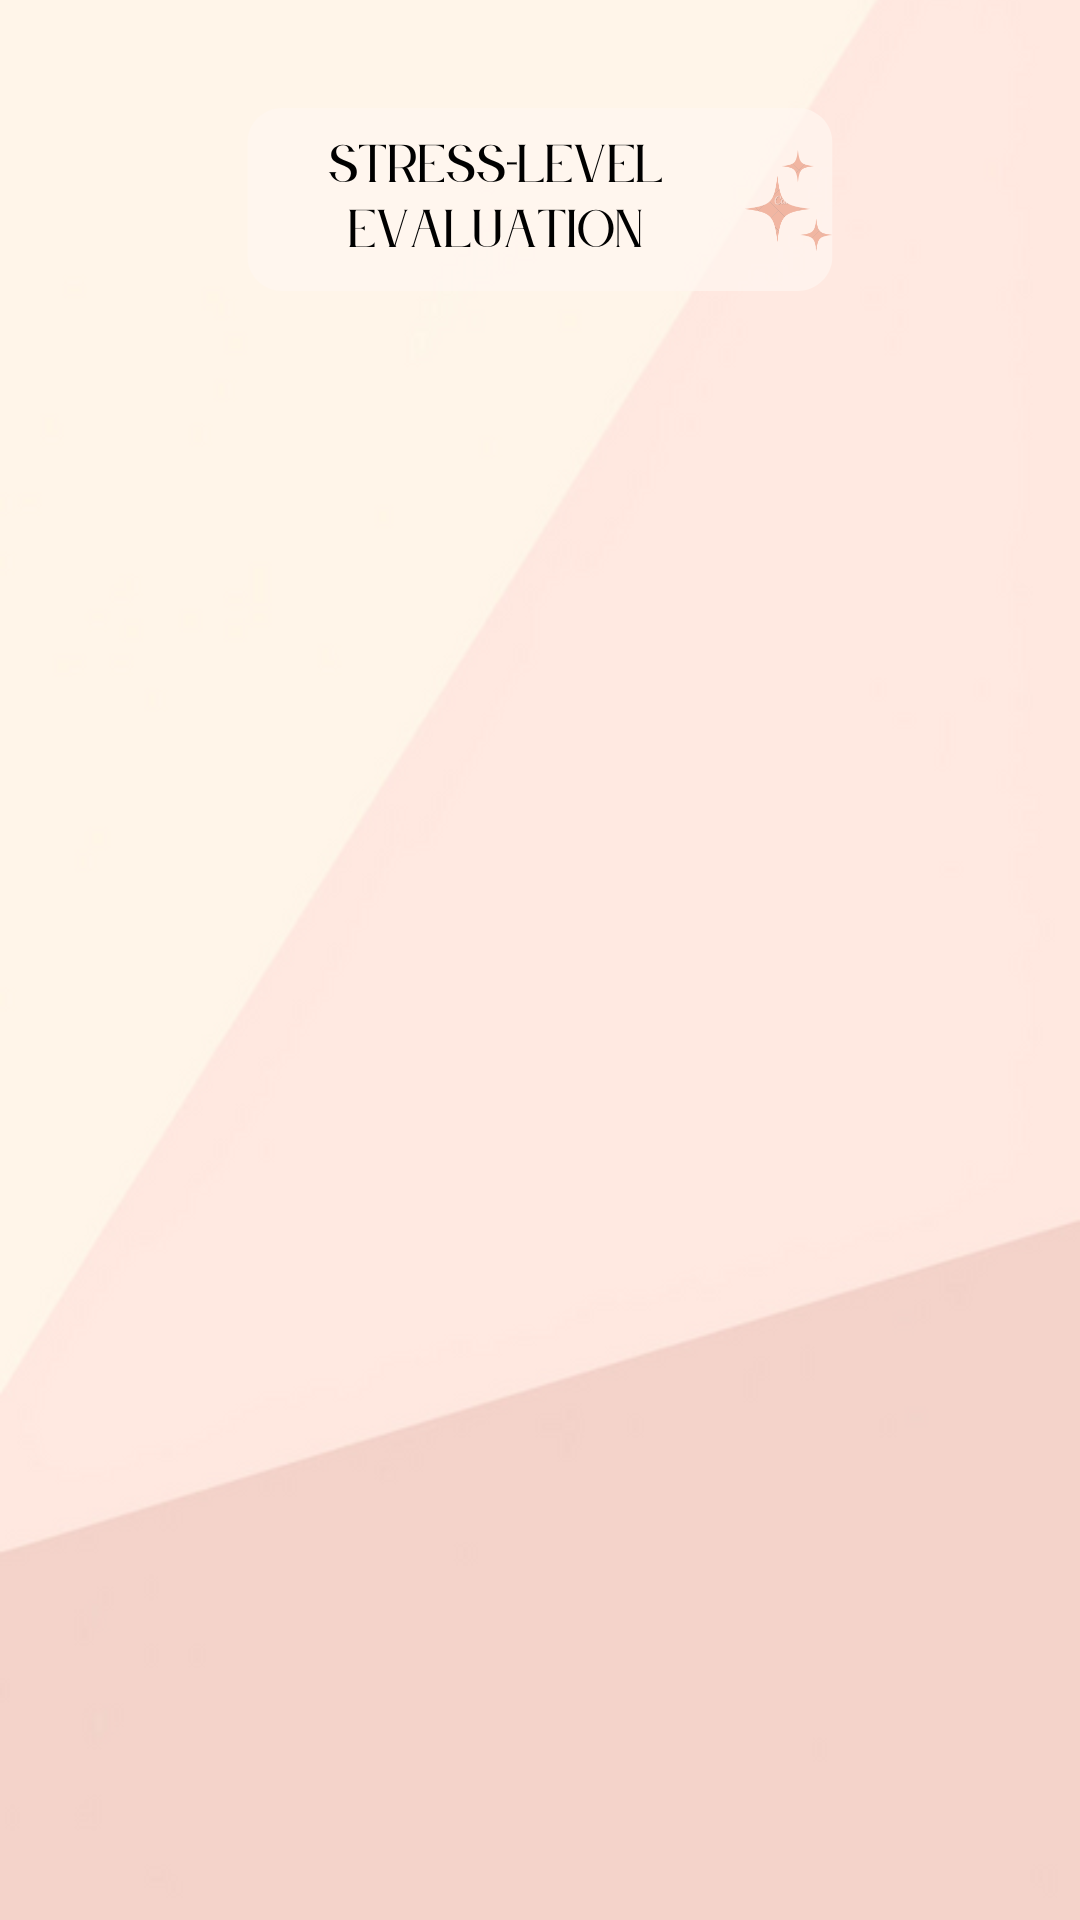

Reconstruct the res/layout file that produces this screen, plus the resources it refers to.
<!-- AndroidManifest.xml: application theme Theme.Destresser -->
<!-- res/layout/activity_evaluation.xml -->
<?xml version="1.0" encoding="utf-8"?>
<androidx.constraintlayout.widget.ConstraintLayout xmlns:android="http://schemas.android.com/apk/res/android"
    xmlns:app="http://schemas.android.com/apk/res-auto"
    xmlns:tools="http://schemas.android.com/tools"
    android:layout_width="match_parent"
    android:layout_height="match_parent"
    android:background="@drawable/evaluation_page"
    tools:context=".EvaluationActivity">

</androidx.constraintlayout.widget.ConstraintLayout>
<!-- resources referenced by this layout -->
<resources>
  <!-- drawable evaluation_page: png bitmap (drawable, 124092 bytes) -->
  <style name="Theme.Destresser" parent="Theme.MaterialComponents.DayNight.DarkActionBar">
          
          <item name="colorPrimary">
              @color/purple_500
          </item>
          <item name="colorPrimaryVariant">
              @color/purple_700
          </item>
          <item name="colorOnPrimary">@color/white
          </item>
          
          <item name="colorSecondary">
              @color/teal_200
          </item>
          <item name="colorSecondaryVariant">
              @color/teal_700
          </item>
          <item name="colorOnSecondary">
              @color/black
          </item>
          
          <item name="android:statusBarColor">
              ?attr/colorPrimaryVariant
          </item>
          
      </style>
  <!-- not gathered from this repository: default colours our renderer supplied (Android Studio template values) -->
  <color name="purple_500">#FF6200EE</color>
  <color name="purple_700">#FF3700B3</color>
  <color name="teal_200">#FF03DAC5</color>
  <color name="teal_700">#FF018786</color>
  <color name="black">#FF000000</color>
  <color name="white">#FFFFFFFF</color>
</resources>
